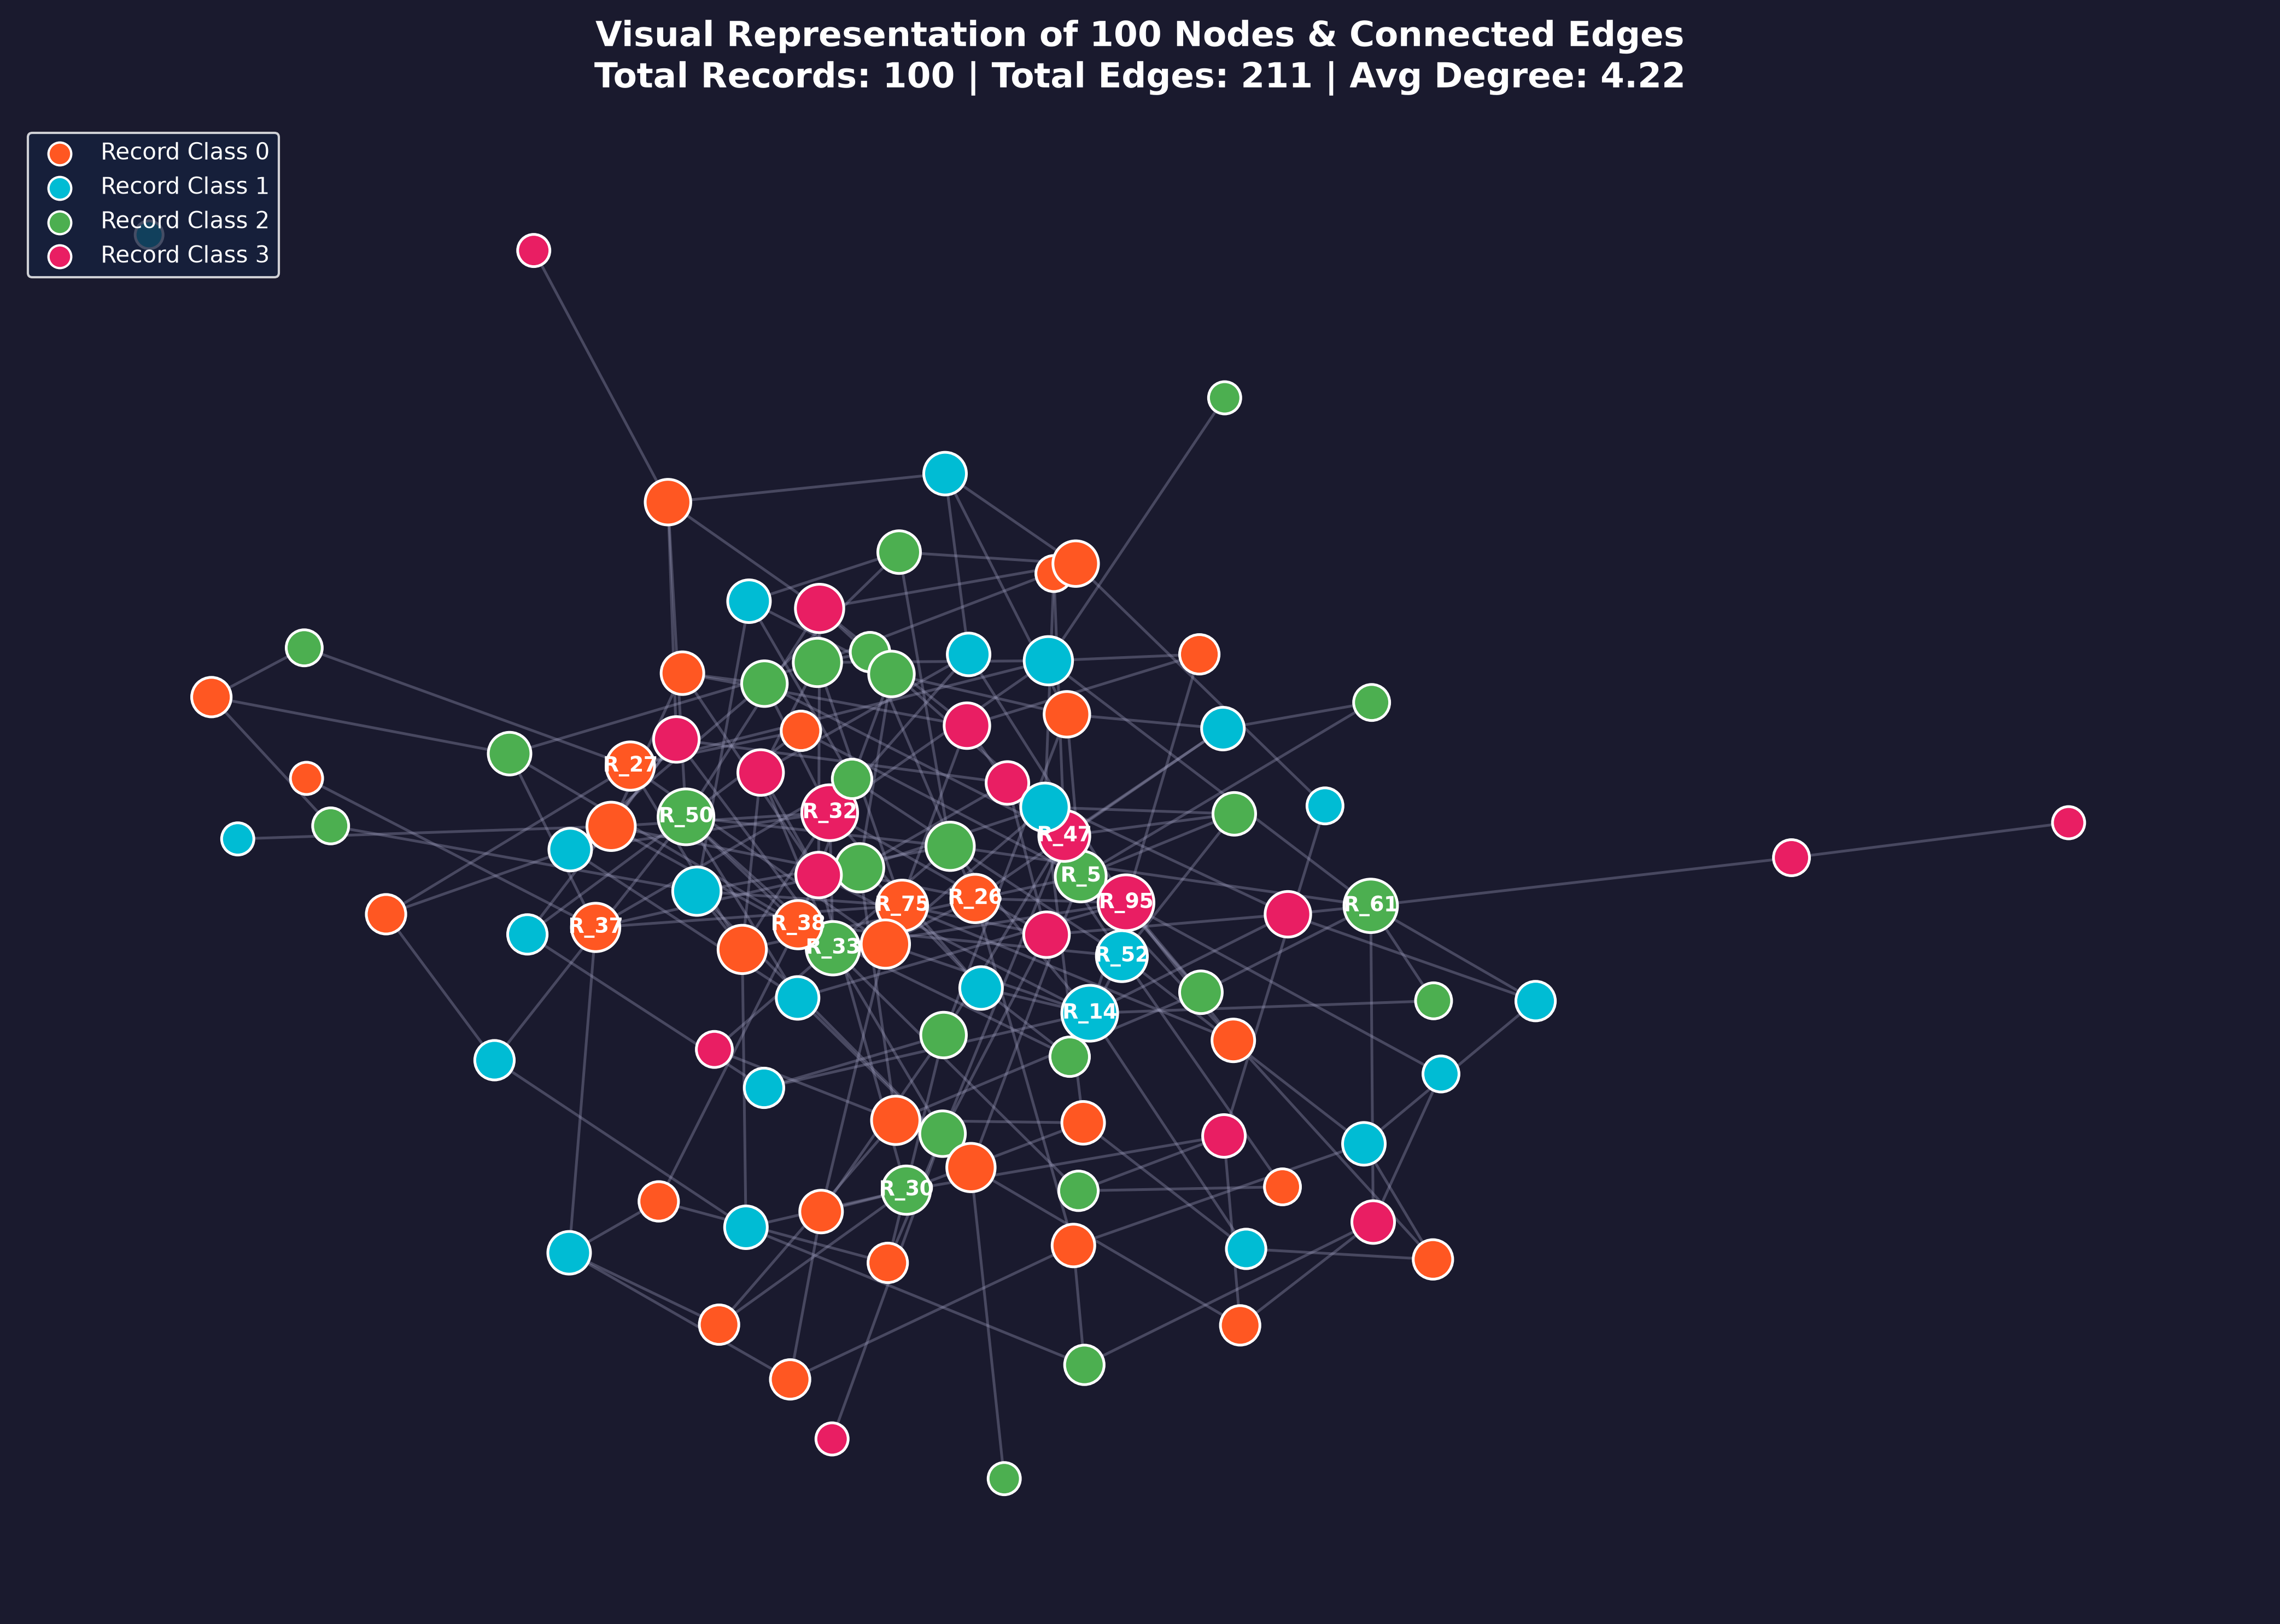

The Python source for this figure:
import matplotlib.pyplot as plt
import networkx as nx
import numpy as np
import torch
from torch_geometric.data import Data
from torch_geometric.utils import erdos_renyi_graph, to_networkx

# 1. Create a random graph with 100 nodes
num_nodes = 100
edge_prob = 0.045  # Connection probability
num_classes = 4

torch.manual_seed(42)
np.random.seed(42)

# Generate node features and random category/class labels for records
x = torch.randn((num_nodes, 16))
y = torch.randint(0, num_classes, (num_nodes,))

# Generate random edges between the 100 nodes
edge_index = erdos_renyi_graph(num_nodes=num_nodes, edge_prob=edge_prob, directed=False)
pyg_data = Data(x=x, edge_index=edge_index, y=y)

# 2. Convert PyG Data to NetworkX Graph for plotting
G = to_networkx(pyg_data, to_undirected=True)

# 3. Graph Layout & Visual Attributes
plt.figure(figsize=(14, 10), facecolor="#1a1a2e")
ax = plt.gca()
ax.set_facecolor("#1a1a2e")

# Force-directed spring layout
pos = nx.spring_layout(G, seed=42, k=0.25, iterations=50)

# Calculate node degrees (connections)
degrees = dict(G.degree())
node_sizes = [150 + degrees[i] * 50 for i in G.nodes()]

# Color map for the 4 classes
colors = ["#FF5722", "#00BCD4", "#4CAF50", "#E91E63"]
node_colors = [colors[y[i].item()] for i in G.nodes()]

# 4. Draw Edges
nx.draw_networkx_edges(
    G,
    pos,
    alpha=0.35,
    edge_color="#a0a0c0",
    width=1.2,
    ax=ax,
)

# 5. Draw Nodes
nx.draw_networkx_nodes(
    G,
    pos,
    node_size=node_sizes,
    node_color=node_colors,
    edgecolors="white",
    linewidths=1.2,
    ax=ax,
)

# 6. Label hub nodes (top 15 highest-connected records)
hub_nodes = sorted(degrees, key=degrees.get, reverse=True)[:15]
labels = {node: f"R_{node}" for node in hub_nodes}
nx.draw_networkx_labels(
    G,
    pos,
    labels=labels,
    font_size=9,
    font_color="#ffffff",
    font_weight="bold",
    ax=ax,
)

# 7. Legend and Title
for i, color in enumerate(colors):
    ax.scatter([], [], c=color, label=f"Record Class {i}", s=100, edgecolors="white")

legend = ax.legend(
    loc="upper left",
    frameon=True,
    facecolor="#16213e",
    edgecolor="white",
    fontsize=10,
    labelcolor="white",
)

plt.title(
    f"Visual Representation of 100 Nodes & Connected Edges\n"
    f"Total Records: {num_nodes} | Total Edges: {G.number_of_edges()} | Avg Degree: {2 * G.number_of_edges() / num_nodes:.2f}",
    color="white",
    fontsize=15,
    fontweight="bold",
    pad=15,
)

plt.axis("off")
plt.tight_layout()

# Save image file
output_path = "graph_visualization.png"
plt.savefig(output_path, dpi=300, facecolor="#1a1a2e", bbox_inches="tight")
print(f"[SUCCESS] Graph visualization saved to: {output_path}")

# Show interactive visual window
plt.show()
